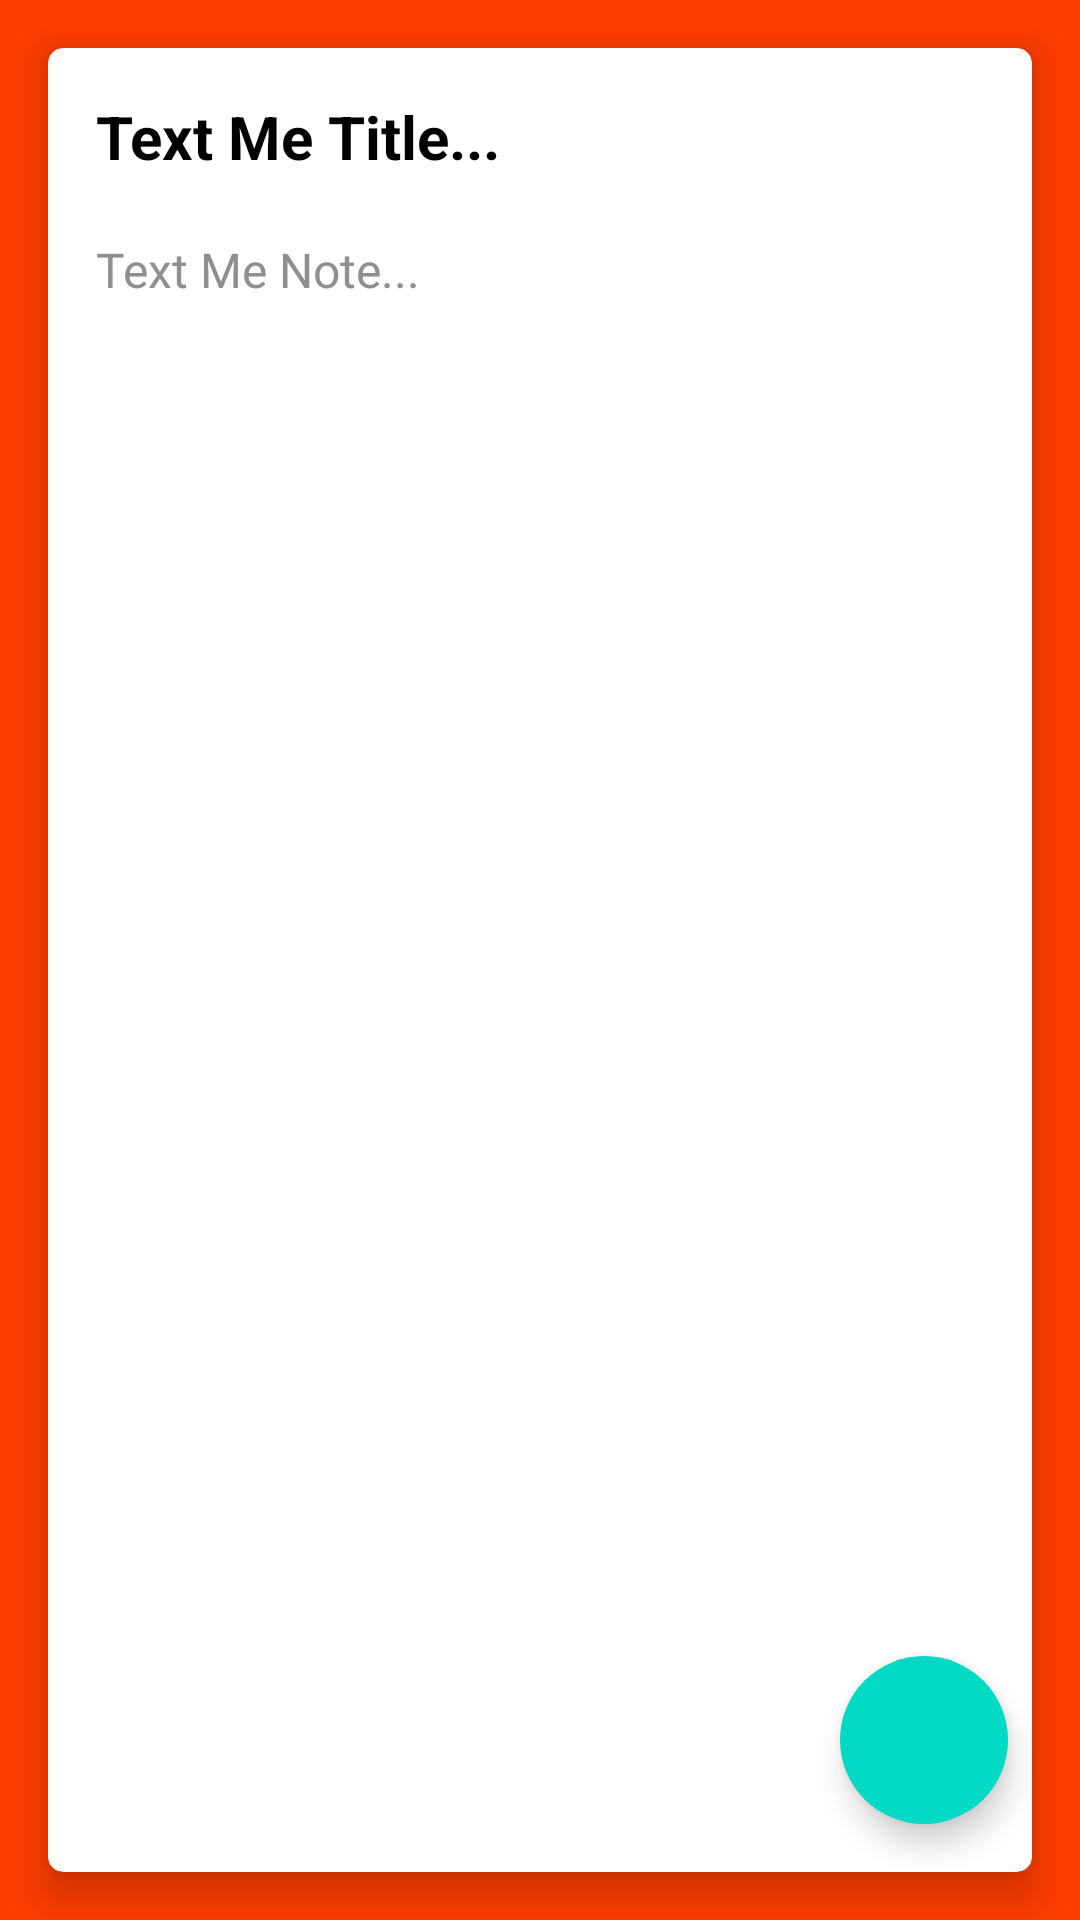

Here is an Android app screen rendered from its layout file. Give the layout XML and the strings, colors and styles it references.
<!-- AndroidManifest.xml: application theme Theme.MyToDo -->
<!-- res/layout/fragment_update_note.xml -->
<?xml version="1.0" encoding="utf-8"?>
<androidx.constraintlayout.widget.ConstraintLayout xmlns:android="http://schemas.android.com/apk/res/android"
    xmlns:app="http://schemas.android.com/apk/res-auto"
    xmlns:tools="http://schemas.android.com/tools"
    android:layout_width="match_parent"
    android:layout_height="match_parent"
    android:background="#FF3D00"
    tools:context=".view.UpdateNoteFragment">

    <LinearLayout
        android:layout_width="match_parent"
        android:layout_height="match_parent"
        android:orientation="vertical">

        <androidx.cardview.widget.CardView
            android:layout_width="match_parent"
            android:layout_height="match_parent"
            android:layout_margin="16dp"
            android:background="@color/white"
            app:cardCornerRadius="5dp"
            app:cardElevation="8dp">

            <LinearLayout
                android:layout_width="match_parent"
                android:layout_height="match_parent"
                android:orientation="vertical"
                android:padding="16dp">

                <EditText
                    android:id="@+id/etNoteTitleUpdate"
                    android:layout_width="match_parent"
                    android:layout_height="wrap_content"
                    android:background="@android:color/transparent"
                    android:ems="10"
                    android:hint="Text Me Title..."
                    android:inputType="text"
                    android:textColor="@color/black"
                    android:textColorHint="@color/black"
                    android:textSize="20sp"
                    android:textStyle="bold" />

                <EditText
                    android:id="@+id/etNoteBodyUpdate"
                    android:layout_width="match_parent"
                    android:layout_height="match_parent"
                    android:layout_marginTop="20dp"
                    android:background="@android:color/transparent"
                    android:ems="10"
                    android:gravity="start|top"
                    android:hint="Text Me Note..."
                    android:inputType="textMultiLine"
                    android:textColor="@color/black"
                    android:textColorHint="@color/hintColor"
                    android:textSize="16sp" />

            </LinearLayout>

        </androidx.cardview.widget.CardView>
    </LinearLayout>

    <com.google.android.material.floatingactionbutton.FloatingActionButton
        android:id="@+id/fab_done"
        android:layout_width="wrap_content"
        android:layout_height="wrap_content"
        android:layout_marginEnd="24dp"
        android:layout_marginBottom="32dp"
        android:clickable="true"
        app:borderWidth="0dp"
        android:background="@color/colorPrimary"
        android:tintMode="@color/white"
        android:src="@drawable/ic_done"
        app:layout_constraintBottom_toBottomOf="parent"
        app:layout_constraintEnd_toEndOf="parent"
        android:contentDescription="@string/oguzhan" />

</androidx.constraintlayout.widget.ConstraintLayout>
<!-- resources referenced by this layout -->
<resources>
  <color name="black">#FF000000</color>
  <color name="colorPrimary">#FF3D00</color>
  <color name="hintColor">#928E8E</color>
  <color name="white">#FFFFFFFF</color>
  <string name="oguzhan">oguzhan</string>
  <style name="Theme.MyToDo" parent="Theme.MaterialComponents.DayNight.NoActionBar">
          <item name="colorPrimary">@color/colorPrimary</item>
          <item name="colorPrimaryVariant">@color/colorPrimary</item>
          <item name="colorOnPrimary">@color/white</item>
          <item name="android:statusBarColor" tools:targetApi="l">@color/colorAccent</item>
      </style>
  <color name="colorAccent">#FF3D00</color>
</resources>
